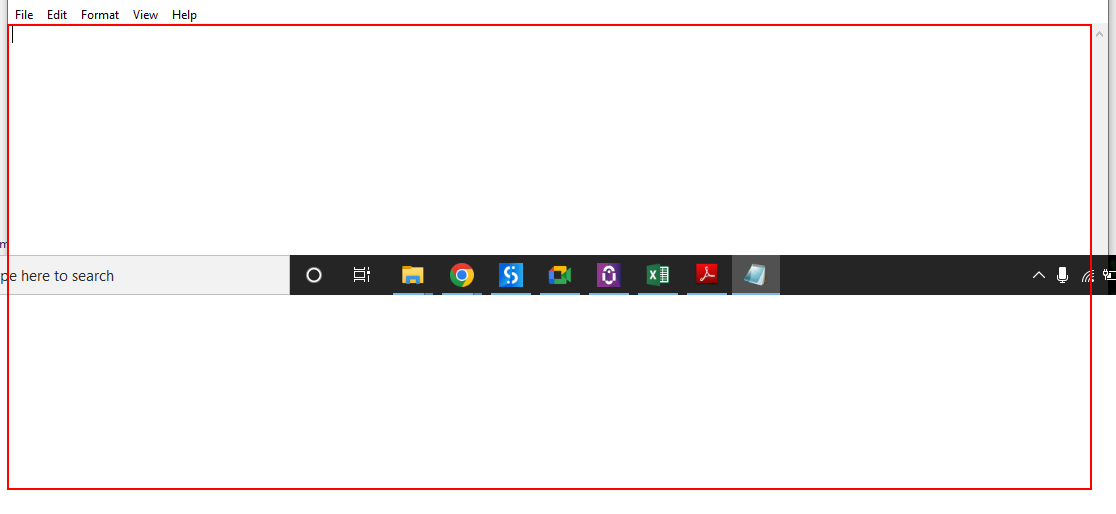
Workflow: PDF_Learning_Basics

Step 1: Set Text 'editable text' on the editable text 'Text Editor' in window '*Notepad' (notepad.exe) (repeated 2 times)